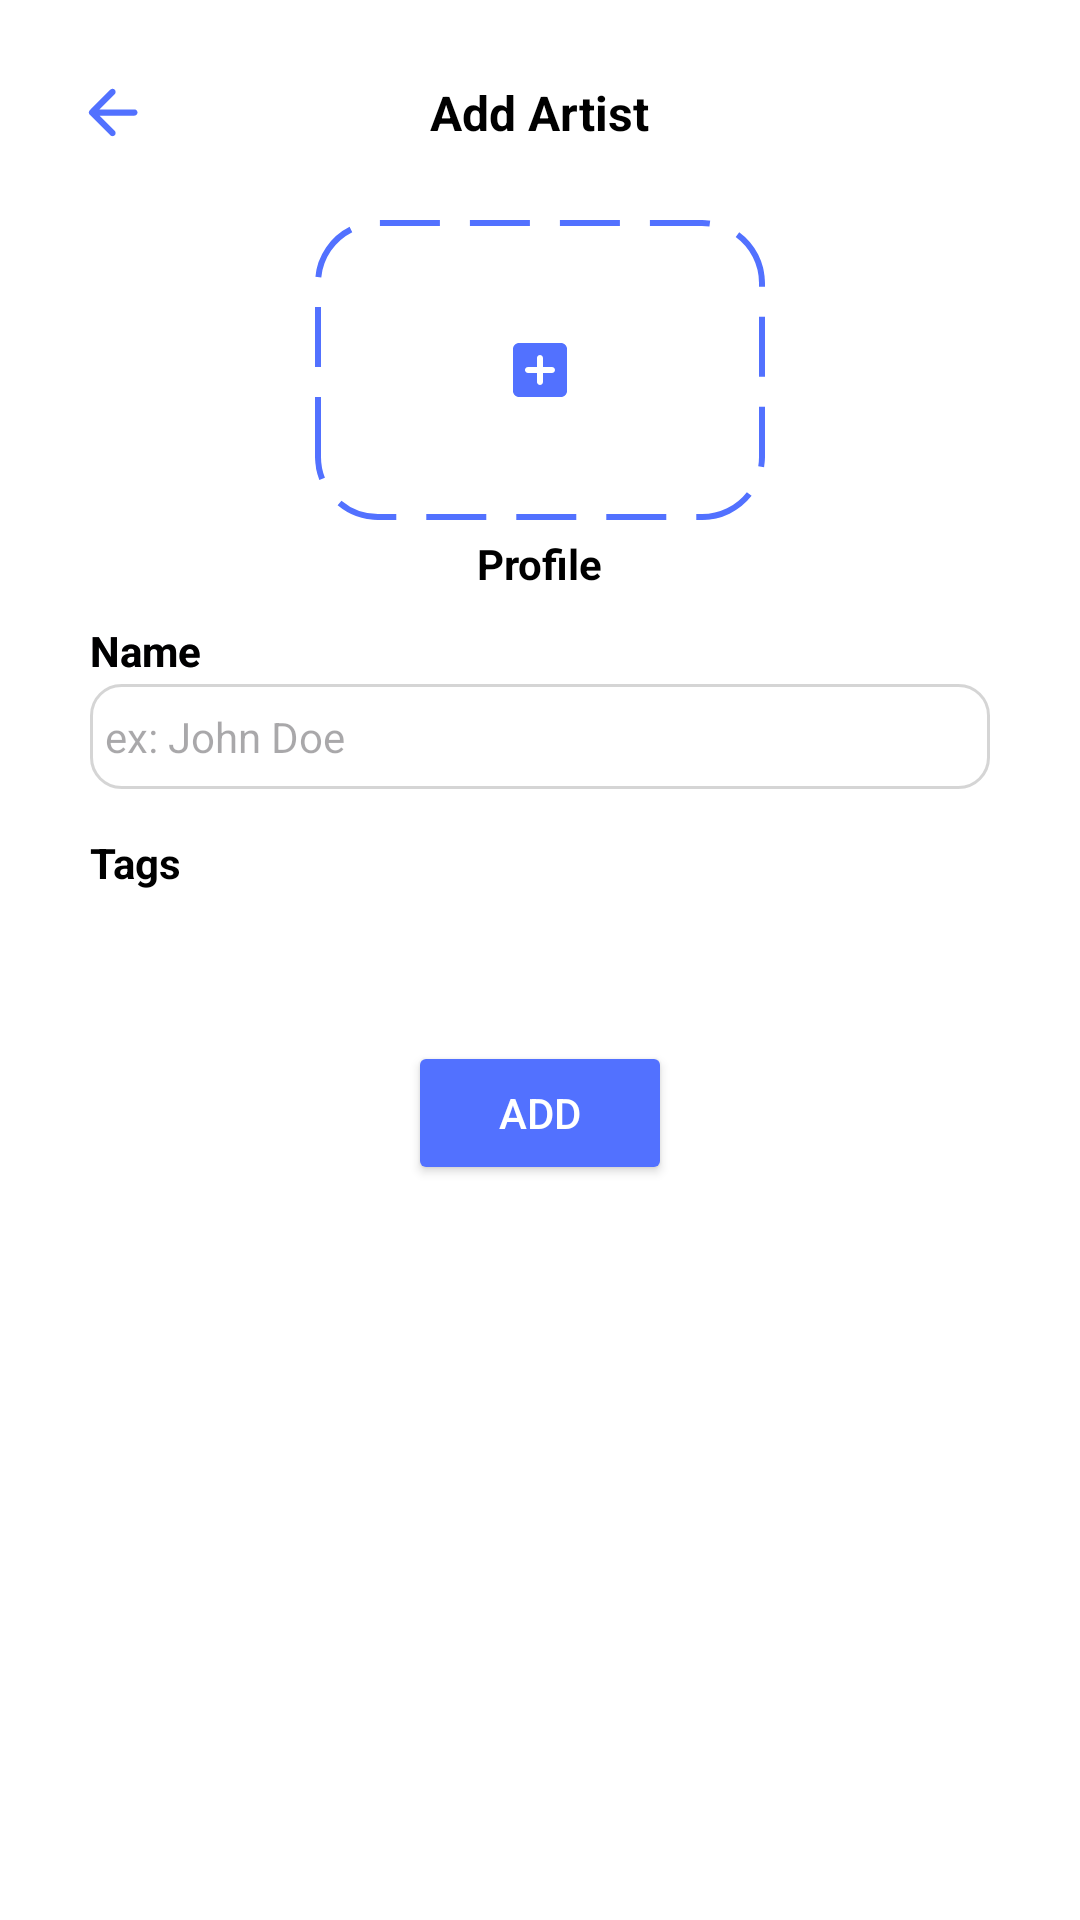

Produce the Android XML layout that renders to this screen, including the resource entries it uses.
<!-- AndroidManifest.xml: application theme Theme.JuanCastAdmin -->
<!-- res/layout/activity_add_artist.xml -->
<?xml version="1.0" encoding="utf-8"?>
<androidx.constraintlayout.widget.ConstraintLayout xmlns:android="http://schemas.android.com/apk/res/android"
    xmlns:app="http://schemas.android.com/apk/res-auto"
    xmlns:tools="http://schemas.android.com/tools"
    android:id="@+id/main"
    android:layout_width="match_parent"
    android:layout_height="match_parent"
    android:background="#FFFFFF"
    tools:context=".AddArtist">

    <TextView
        android:id="@+id/textView5"
        android:layout_width="wrap_content"
        android:layout_height="wrap_content"
        android:text="Name"
        android:textSize="14sp"
        android:textStyle="bold"
        app:layout_constraintBottom_toBottomOf="parent"
        app:layout_constraintEnd_toEndOf="@+id/AA_ArtistName"
        app:layout_constraintHorizontal_bias="0.0"
        app:layout_constraintStart_toStartOf="@+id/AA_ArtistName"
        app:layout_constraintTop_toTopOf="@+id/textView5"
        app:layout_constraintVertical_bias="0.0" />

    <androidx.cardview.widget.CardView
        android:id="@+id/cardView"
        android:layout_width="150dp"
        android:layout_height="100dp"
        android:layout_marginTop="25dp"
        android:background="#FFFFFF"
        app:cardBackgroundColor="#FFFFFF"
        app:cardCornerRadius="20dp"
        app:cardElevation="0dp"
        app:cardMaxElevation="0dp"
        app:layout_constraintBottom_toBottomOf="parent"
        app:layout_constraintEnd_toEndOf="parent"
        app:layout_constraintStart_toStartOf="parent"
        app:layout_constraintTop_toBottomOf="@+id/AA_Title"
        app:layout_constraintVertical_bias="0.0">

        <androidx.constraintlayout.widget.ConstraintLayout
            android:layout_width="match_parent"
            android:layout_height="match_parent"
            android:background="@drawable/image_placeholder">

            <androidx.cardview.widget.CardView
                android:layout_width="0dp"
                android:layout_height="0dp"
                android:layout_margin="5dp"
                android:background="#FFFFFF"
                app:cardCornerRadius="20dp"
                app:cardElevation="0dp"
                app:cardMaxElevation="0dp"
                app:layout_constraintBottom_toBottomOf="parent"
                app:layout_constraintEnd_toEndOf="parent"
                app:layout_constraintStart_toStartOf="parent"
                app:layout_constraintTop_toTopOf="parent">

                <ImageView
                    android:id="@+id/AA_ArtistProfileImage"
                    android:layout_width="match_parent"
                    android:layout_height="match_parent"
                    android:background="#FFFFFF"
                    android:scaleType="centerCrop" />

            </androidx.cardview.widget.CardView>

            <TextView
                android:id="@+id/AA_ArtistAddProfileImage"
                android:layout_width="wrap_content"
                android:layout_height="wrap_content"
                android:background="@drawable/round_add_box_24"
                android:backgroundTint="@color/primary"
                app:layout_constraintBottom_toBottomOf="parent"
                app:layout_constraintEnd_toEndOf="parent"
                app:layout_constraintStart_toStartOf="parent"
                app:layout_constraintTop_toTopOf="parent"
                tools:visibility="visible" />

            <ProgressBar
                android:id="@+id/AA_ProfileProgressBar"
                style="?android:attr/progressBarStyle"
                android:layout_width="wrap_content"
                android:layout_height="wrap_content"
                android:indeterminateTint="@color/primary"
                android:visibility="gone"
                app:layout_constraintBottom_toBottomOf="parent"
                app:layout_constraintEnd_toEndOf="parent"
                app:layout_constraintStart_toStartOf="parent"
                app:layout_constraintTop_toTopOf="parent"
                tools:visibility="gone" />
        </androidx.constraintlayout.widget.ConstraintLayout>
    </androidx.cardview.widget.CardView>

    <TextView
        android:id="@+id/textView3"
        android:layout_width="wrap_content"
        android:layout_height="wrap_content"
        android:layout_marginTop="5dp"
        android:text="Profile"
        android:textColor="#000000"
        android:textStyle="bold"
        app:layout_constraintBottom_toBottomOf="parent"
        app:layout_constraintEnd_toEndOf="@+id/cardView"
        app:layout_constraintStart_toStartOf="@+id/cardView"
        app:layout_constraintTop_toBottomOf="@+id/cardView"
        app:layout_constraintVertical_bias="0.0" />

    <Button
        android:id="@+id/AA_BackButton"
        android:layout_width="25dp"
        android:layout_height="25dp"
        android:layout_marginStart="25dp"
        android:layout_marginTop="25dp"
        android:background="@drawable/round_arrow_back_24"
        app:backgroundTint="@color/primary"
        app:layout_constraintBottom_toBottomOf="parent"
        app:layout_constraintEnd_toEndOf="parent"
        app:layout_constraintHorizontal_bias="0.0"
        app:layout_constraintStart_toStartOf="parent"
        app:layout_constraintTop_toTopOf="parent"
        app:layout_constraintVertical_bias="0.0" />

    <TextView
        android:id="@+id/AA_Title"
        android:layout_width="wrap_content"
        android:layout_height="wrap_content"
        android:text="Add Artist"
        android:textColor="#000000"
        android:textSize="16sp"
        android:textStyle="bold"
        app:layout_constraintBottom_toBottomOf="@+id/AA_BackButton"
        app:layout_constraintEnd_toEndOf="parent"
        app:layout_constraintStart_toStartOf="parent"
        app:layout_constraintTop_toTopOf="@+id/AA_BackButton" />

    <EditText
        android:id="@+id/AA_ArtistName"
        android:layout_width="0dp"
        android:layout_height="35dp"
        android:layout_marginStart="30dp"
        android:layout_marginEnd="30dp"
        android:background="@drawable/whitebackground"
        android:ems="10"
        android:hint="ex: John Doe"
        android:inputType="text"
        android:padding="5dp"
        android:paddingStart="10dp"
        android:textColor="#2E2E2E"
        android:textSize="14sp"
        app:layout_constraintBottom_toBottomOf="parent"
        app:layout_constraintEnd_toEndOf="parent"
        app:layout_constraintHorizontal_bias="0.0"
        app:layout_constraintStart_toStartOf="parent"
        app:layout_constraintTop_toBottomOf="@+id/textView5"
        app:layout_constraintVertical_bias="0.004" />

    <TextView
        android:id="@+id/textView5"
        android:layout_width="wrap_content"
        android:layout_height="wrap_content"
        android:layout_marginTop="10dp"
        android:text="Name"
        android:textColor="#000000"
        android:textSize="14sp"
        android:textStyle="bold"
        app:layout_constraintBottom_toBottomOf="parent"
        app:layout_constraintEnd_toEndOf="@+id/AA_ArtistName"
        app:layout_constraintHorizontal_bias="0.0"
        app:layout_constraintStart_toStartOf="@+id/AA_ArtistName"
        app:layout_constraintTop_toBottomOf="@+id/textView3"
        app:layout_constraintVertical_bias="0.0" />

    <TextView
        android:id="@+id/textView7"
        android:layout_width="wrap_content"
        android:layout_height="wrap_content"
        android:layout_marginTop="15dp"
        android:text="Tags"
        android:textColor="#000000"
        android:textSize="14sp"
        android:textStyle="bold"
        app:layout_constraintBottom_toBottomOf="parent"
        app:layout_constraintEnd_toEndOf="parent"
        app:layout_constraintHorizontal_bias="0.0"
        app:layout_constraintStart_toStartOf="@+id/AA_ArtistName"
        app:layout_constraintTop_toBottomOf="@+id/AA_ArtistName"
        app:layout_constraintVertical_bias="0.0" />

    <androidx.recyclerview.widget.RecyclerView
        android:id="@+id/AA_TagListRecyclerView"
        android:layout_width="0dp"
        android:layout_height="wrap_content"
        android:layout_marginTop="10dp"
        app:layout_constraintBottom_toBottomOf="parent"
        app:layout_constraintEnd_toEndOf="@+id/AA_ArtistName"
        app:layout_constraintStart_toStartOf="@+id/AA_ArtistName"
        app:layout_constraintTop_toBottomOf="@+id/AA_AddedTagsListRecyclerView"
        app:layout_constraintVertical_bias="0.0" />

    <androidx.recyclerview.widget.RecyclerView
        android:id="@+id/AA_AddedTagsListRecyclerView"
        android:layout_width="0dp"
        android:layout_height="30dp"
        android:orientation="horizontal"
        app:layout_constraintBottom_toBottomOf="parent"
        app:layout_constraintEnd_toEndOf="@+id/AA_ArtistName"
        app:layout_constraintHorizontal_bias="1.0"
        app:layout_constraintStart_toStartOf="@+id/textView7"
        app:layout_constraintTop_toBottomOf="@+id/textView7"
        app:layout_constraintVertical_bias="0.0" />

    <Button
        android:id="@+id/AA_AddArtistButton"
        android:layout_width="wrap_content"
        android:layout_height="wrap_content"
        android:layout_marginTop="10dp"
        android:text="Add"
        android:textColor="#FFFFFF"
        app:backgroundTint="@color/primary"
        app:layout_constraintBottom_toBottomOf="parent"
        app:layout_constraintEnd_toEndOf="@+id/AA_TagListRecyclerView"
        app:layout_constraintStart_toStartOf="@+id/AA_TagListRecyclerView"
        app:layout_constraintTop_toBottomOf="@+id/AA_TagListRecyclerView"
        app:layout_constraintVertical_bias="0.0" />

    <TextView
        android:id="@+id/AA_Overlay"
        android:layout_width="0dp"
        android:layout_height="0dp"
        android:background="@color/overlay_dark"
        android:visibility="gone"
        app:layout_constraintBottom_toBottomOf="parent"
        app:layout_constraintEnd_toEndOf="parent"
        app:layout_constraintStart_toStartOf="parent"
        app:layout_constraintTop_toTopOf="parent"
        tools:visibility="gone" />

    <ProgressBar
        android:id="@+id/AA_ProgressBar"
        style="?android:attr/progressBarStyle"
        android:layout_width="wrap_content"
        android:layout_height="wrap_content"
        android:indeterminateTint="@color/primary"
        android:visibility="gone"
        app:layout_constraintBottom_toBottomOf="parent"
        app:layout_constraintEnd_toEndOf="parent"
        app:layout_constraintStart_toStartOf="parent"
        app:layout_constraintTop_toTopOf="parent"
        tools:visibility="gone" />

</androidx.constraintlayout.widget.ConstraintLayout>
<!-- resources referenced by this layout -->
<resources>
  <color name="overlay_dark">#48000000</color>
  <color name="primary">#5271ff</color>
  <!-- drawable image_placeholder (drawable) -->
  <?xml version="1.0" encoding="utf-8"?>
  <selector xmlns:android="http://schemas.android.com/apk/res/android">
      <item>
          <shape android:shape="rectangle">
              <corners android:radius="20dp"/>
              <stroke android:color="@color/primary"
                  android:dashGap="10dp"
                  android:dashWidth="20dp"
                  android:width="2dp"/>
  
          </shape>
      </item>
  
  </selector>
  <!-- drawable round_add_box_24 (drawable) -->
  <vector xmlns:android="http://schemas.android.com/apk/res/android" android:height="24dp" android:tint="#5A81EC" android:viewportHeight="24" android:viewportWidth="24" android:width="24dp">
        
      <path android:fillColor="@android:color/white" android:pathData="M19,3L5,3c-1.11,0 -2,0.9 -2,2v14c0,1.1 0.89,2 2,2h14c1.1,0 2,-0.9 2,-2L21,5c0,-1.1 -0.9,-2 -2,-2zM16,13h-3v3c0,0.55 -0.45,1 -1,1s-1,-0.45 -1,-1v-3L8,13c-0.55,0 -1,-0.45 -1,-1s0.45,-1 1,-1h3L11,8c0,-0.55 0.45,-1 1,-1s1,0.45 1,1v3h3c0.55,0 1,0.45 1,1s-0.45,1 -1,1z"/>
      
  </vector>
  <!-- drawable round_arrow_back_24 (drawable) -->
  <vector xmlns:android="http://schemas.android.com/apk/res/android" android:autoMirrored="true" android:height="24dp" android:tint="#5A81EC" android:viewportHeight="24" android:viewportWidth="24" android:width="24dp">
        
      <path android:fillColor="@android:color/white" android:pathData="M19,11H7.83l4.88,-4.88c0.39,-0.39 0.39,-1.03 0,-1.42 -0.39,-0.39 -1.02,-0.39 -1.41,0l-6.59,6.59c-0.39,0.39 -0.39,1.02 0,1.41l6.59,6.59c0.39,0.39 1.02,0.39 1.41,0 0.39,-0.39 0.39,-1.02 0,-1.41L7.83,13H19c0.55,0 1,-0.45 1,-1s-0.45,-1 -1,-1z"/>
      
  </vector>
  <!-- drawable whitebackground (drawable) -->
  <?xml version="1.0" encoding="utf-8"?>
  <shape xmlns:android="http://schemas.android.com/apk/res/android"
      android:shape="rectangle">
  
      <solid android:color="#ffffff"/> 
  
      <stroke
          android:width="1dp"
          android:color="#363C3C3C"/> 
  
      <corners android:radius="10dp"/> 
  
  </shape>
  <style name="Theme.JuanCastAdmin" parent="Base.Theme.JuanCastAdmin" />
  <style name="Base.Theme.JuanCastAdmin" parent="Theme.Material3.DayNight.NoActionBar">
          
          
      </style>
</resources>
